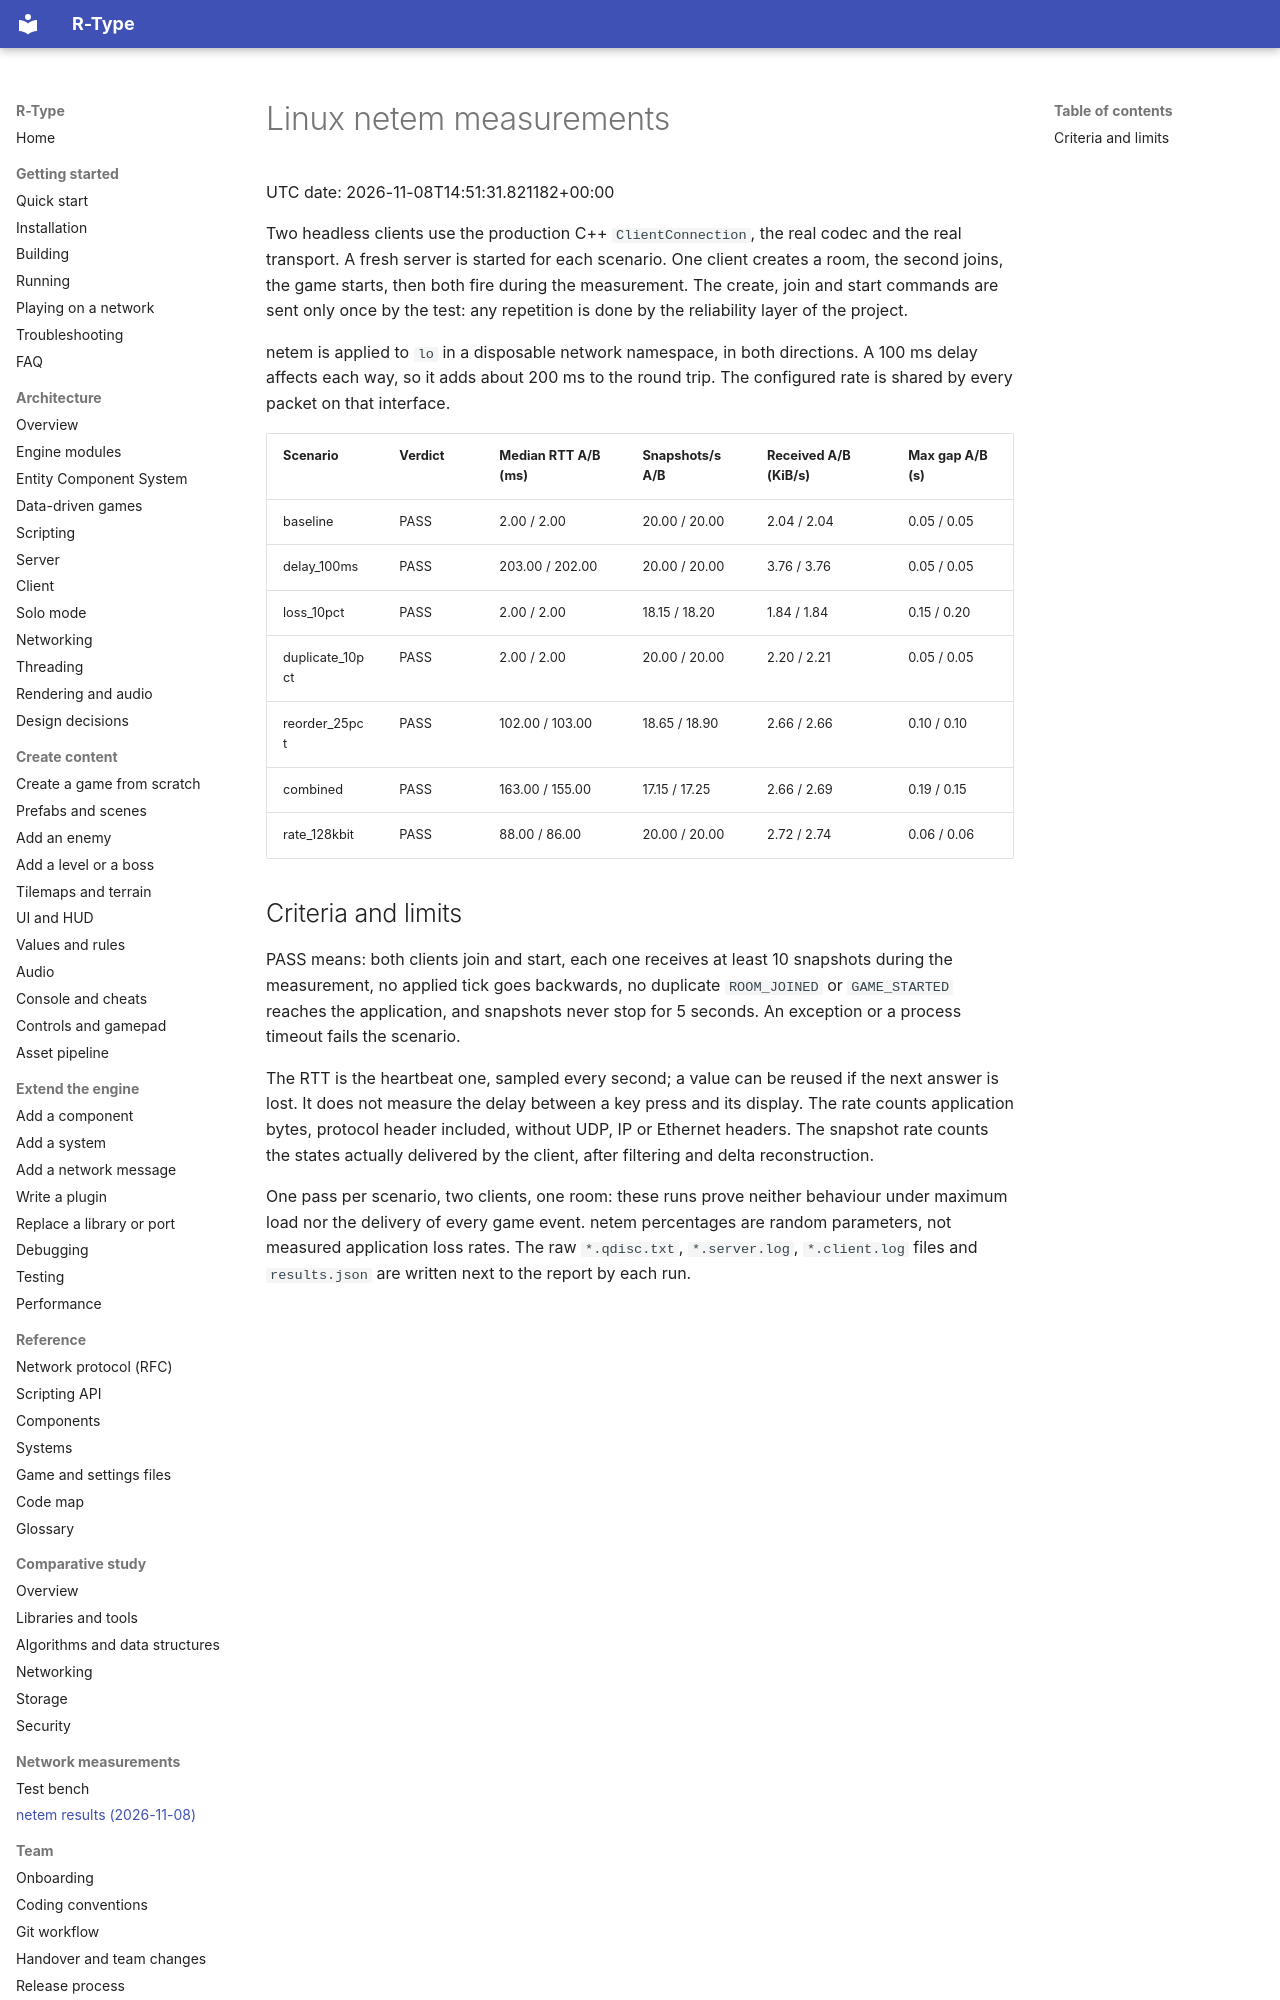

repository: NathanMuzay/RType · page: measurements/netem-2026-11-08/report/index.html · generator: mkdocs

# Linux netem measurements

UTC date: 2026-11-08T14:51:31.821182+00:00

Two headless clients use the production C++ `ClientConnection`, the real codec and the real transport. A fresh
server is started for each scenario. One client creates a room, the second joins, the game starts, then both
fire during the measurement. The create, join and start commands are sent only once by the test: any repetition
is done by the reliability layer of the project.

netem is applied to `lo` in a disposable network namespace, in both directions. A 100 ms delay affects each way,
so it adds about 200 ms to the round trip. The configured rate is shared by every packet on that interface.

| Scenario | Verdict | Median RTT A/B (ms) | Snapshots/s A/B | Received A/B (KiB/s) | Max gap A/B (s) |
|---|---|---|---|---|---|
| baseline | PASS | 2.00 / 2.00 | 20.00 / 20.00 | 2.04 / 2.04 | 0.05 / 0.05 |
| delay_100ms | PASS | 203.00 / 202.00 | 20.00 / 20.00 | 3.76 / 3.76 | 0.05 / 0.05 |
| loss_10pct | PASS | 2.00 / 2.00 | 18.15 / 18.20 | 1.84 / 1.84 | 0.15 / 0.20 |
| duplicate_10pct | PASS | 2.00 / 2.00 | 20.00 / 20.00 | 2.20 / 2.21 | 0.05 / 0.05 |
| reorder_25pct | PASS | 102.00 / 103.00 | 18.65 / 18.90 | 2.66 / 2.66 | 0.10 / 0.10 |
| combined | PASS | 163.00 / 155.00 | 17.15 / 17.25 | 2.66 / 2.69 | 0.19 / 0.15 |
| rate_128kbit | PASS | 88.00 / 86.00 | 20.00 / 20.00 | 2.72 / 2.74 | 0.06 / 0.06 |
